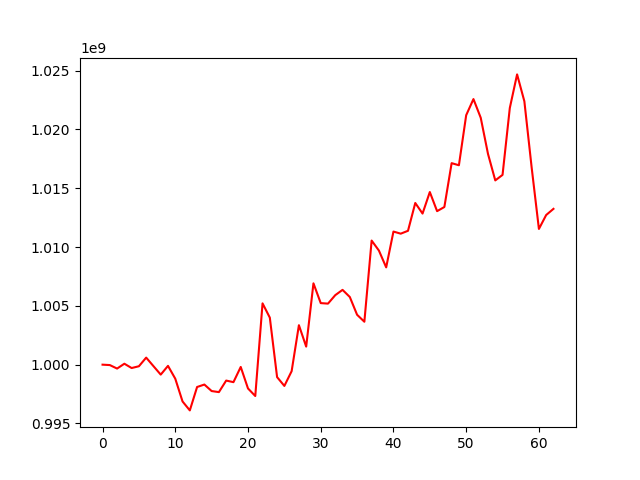

The data file committed next to this chart (first rows):
, 0
0, 1000000000
1, 999965051
2, 999668459
3, 1000080020
4, 999713181
5, 999865414
6, 1000599183
7, 999874650
8, 999154036
9, 999897509
10, 998806720
11, 996872308
12, 996112350
13, 998101481
14, 998309856
15, 997757151
16, 997666517
17, 998647822
18, 998512570
19, 999805568
20, 997976382
21, 997335037
22, 1005210476
23, 1003996980
24, 998940660
25, 998192226
26, 999446032
27, 1003354459
28, 1001534414
29, 1006913040
30, 1005232095
31, 1005188378
32, 1005909175
33, 1006357366
34, 1005750670
35, 1004240313
36, 1003648738
37, 1010547977
38, 1009697759
39, 1008269720
40, 1011313186
41, 1011133900
42, 1011378449
43, 1013742258
44, 1012841526
45, 1014672691
46, 1013047781
47, 1013400396
48, 1017127861
49, 1016949180
50, 1021202071
51, 1022573839
52, 1020986897
53, 1017912243
54, 1015661893
55, 1016130095
56, 1021819744
57, 1024671576
58, 1022385514
59, 1016769585
... 3 more rows
